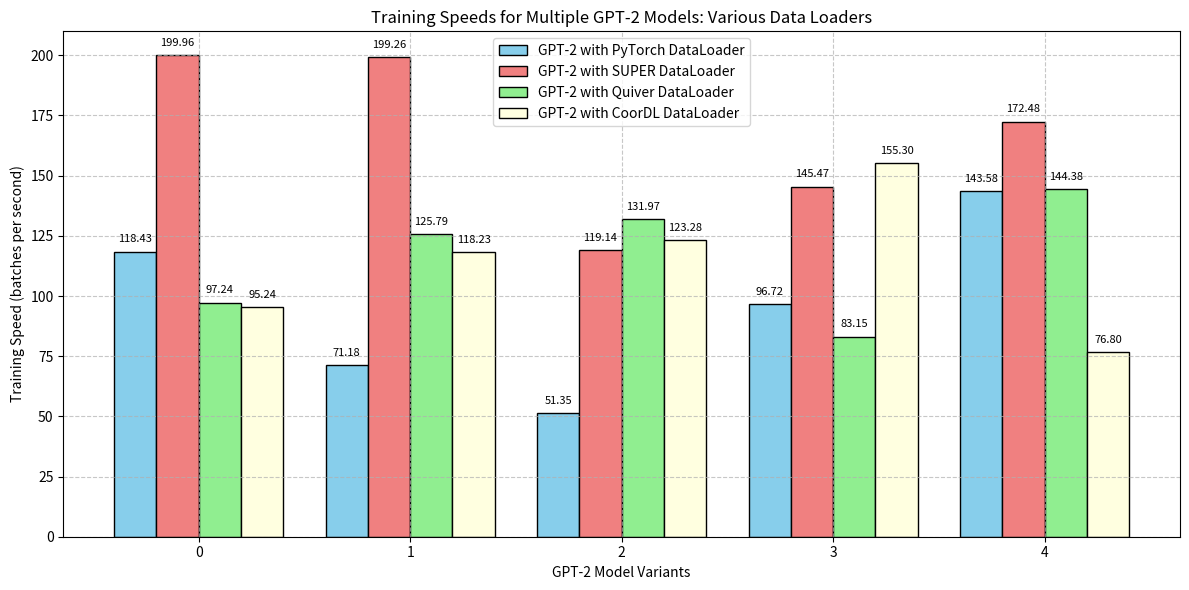

Write Python code to recreate this figure.
import matplotlib.pyplot as plt
import numpy as np

# Simulated data for different Data Loaders - Training speeds for multiple GPT-2 models
num_models = 5
pytorch_dataloader_speeds = np.random.uniform(50, 150, size=num_models)
super_dataloader_speeds = np.random.uniform(80, 200, size=num_models)
quiver_dataloader_speeds = np.random.uniform(60, 180, size=num_models)
coordl_dataloader_speeds = np.random.uniform(70, 160, size=num_models)

# Plotting the figure
plt.figure(figsize=(12, 6))

bar_width = 0.2
bar_positions = np.arange(num_models)

plt.bar(bar_positions - 1.5*bar_width, pytorch_dataloader_speeds, width=bar_width, label='GPT-2 with PyTorch DataLoader', color='skyblue', edgecolor='black')
plt.bar(bar_positions - 0.5*bar_width, super_dataloader_speeds, width=bar_width, label='GPT-2 with SUPER DataLoader', color='lightcoral', edgecolor='black')
plt.bar(bar_positions + 0.5*bar_width, quiver_dataloader_speeds, width=bar_width, label='GPT-2 with Quiver DataLoader', color='lightgreen', edgecolor='black')
plt.bar(bar_positions + 1.5*bar_width, coordl_dataloader_speeds, width=bar_width, label='GPT-2 with CoorDL DataLoader', color='lightyellow', edgecolor='black')

plt.title('Training Speeds for Multiple GPT-2 Models: Various Data Loaders')
plt.xlabel('GPT-2 Model Variants')
plt.ylabel('Training Speed (batches per second)')
plt.legend()
plt.grid(True, linestyle='--', alpha=0.7)

# Add values on top of each bar
for i, pos in enumerate(bar_positions):
    plt.text(pos - 1.5*bar_width, pytorch_dataloader_speeds[i] + 3, f'{pytorch_dataloader_speeds[i]:.2f}', ha='center', va='bottom', fontsize=8, color='black')
    plt.text(pos - 0.5*bar_width, super_dataloader_speeds[i] + 3, f'{super_dataloader_speeds[i]:.2f}', ha='center', va='bottom', fontsize=8, color='black')
    plt.text(pos + 0.5*bar_width, quiver_dataloader_speeds[i] + 3, f'{quiver_dataloader_speeds[i]:.2f}', ha='center', va='bottom', fontsize=8, color='black')
    plt.text(pos + 1.5*bar_width, coordl_dataloader_speeds[i] + 3, f'{coordl_dataloader_speeds[i]:.2f}', ha='center', va='bottom', fontsize=8, color='black')

plt.tight_layout()

# Save the figure
plt.savefig('gpt2_training_speeds.png')
plt.show()
